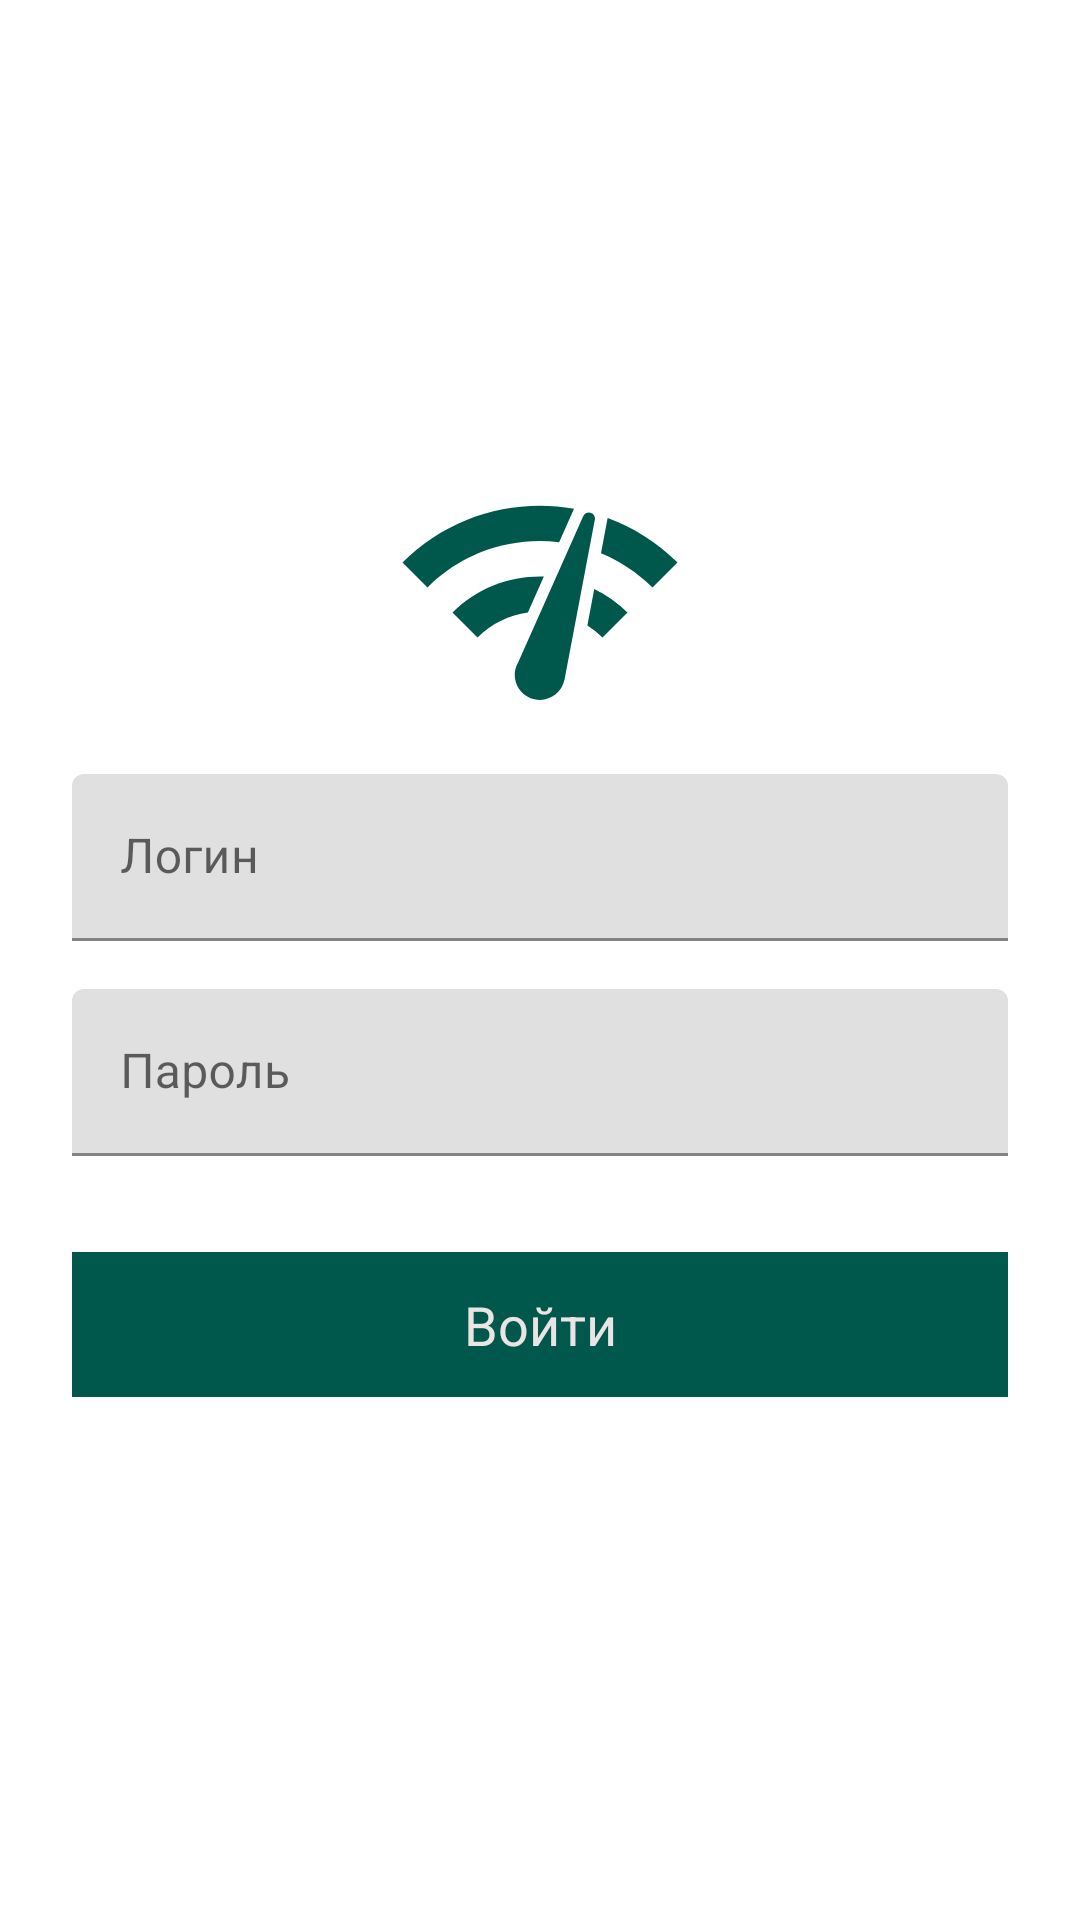

Layout XML and referenced resources for this Android screen:
<!-- AndroidManifest.xml: activity theme AppThemeNoActionBar -->
<!-- res/layout/activity_login.xml -->
<?xml version="1.0" encoding="utf-8"?>
<androidx.constraintlayout.widget.ConstraintLayout xmlns:android="http://schemas.android.com/apk/res/android"
    android:id="@+id/rootLoginView"
    android:layout_width="match_parent"
    android:layout_height="match_parent"
    android:fitsSystemWindows="true">

    <ScrollView
        android:layout_width="match_parent"
        android:layout_height="match_parent">
        <LinearLayout
            android:orientation="vertical"
            android:layout_width="match_parent"
            android:layout_height="wrap_content"
            android:layout_gravity="center"
            android:paddingLeft="24dp"
            android:paddingRight="24dp">

            <ImageView
                android:layout_width="100dp"
                android:layout_height="100dp"
                android:src="@drawable/ic_network_check_black_24dp"
                android:layout_gravity="center_horizontal" />

            <com.google.android.material.textfield.TextInputLayout
                android:layout_width="match_parent"
                android:layout_height="wrap_content"
                android:layout_marginTop="8dp"
                android:layout_marginBottom="8dp">

                <EditText android:id="@+id/login_input"
                    android:layout_width="match_parent"
                    android:layout_height="wrap_content"
                    android:inputType="textPersonName"
                    android:hint="@string/login" />

            </com.google.android.material.textfield.TextInputLayout>

            <com.google.android.material.textfield.TextInputLayout
                android:layout_width="match_parent"
                android:layout_height="wrap_content"
                android:layout_marginTop="8dp"
                android:layout_marginBottom="8dp">

                <EditText android:id="@+id/pass_input"
                    android:layout_width="match_parent"
                    android:layout_height="wrap_content"
                    android:inputType="textPassword"
                    android:hint="@string/password"/>

            </com.google.android.material.textfield.TextInputLayout>

            <androidx.appcompat.widget.AppCompatButton
                android:id="@+id/btn_login"
                android:layout_width="fill_parent"
                android:layout_height="wrap_content"
                android:layout_marginTop="24dp"
                android:layout_marginBottom="24dp"
                android:background="@color/colorPrimaryDark"
                android:padding="12dp"
                android:textColor="@color/colorWhite"
                android:text="@string/enter"/>

        </LinearLayout>
    </ScrollView>

</androidx.constraintlayout.widget.ConstraintLayout >
<!-- resources referenced by this layout -->
<resources>
  <color name="colorPrimaryDark">#00574B</color>
  <color name="colorWhite">#EBE4E4</color>
  <!-- drawable ic_network_check_black_24dp (drawable) -->
  <vector xmlns:android="http://schemas.android.com/apk/res/android"
          android:width="24dp"
          android:height="24dp"
          android:viewportWidth="24.0"
          android:viewportHeight="24.0">
      <path
          android:fillColor="#00574B"
          android:pathData="M15.9,5c-0.17,0 -0.32,0.09 -0.41,0.23l-0.07,0.15 -5.18,11.65c-0.16,0.29 -0.26,0.61 -0.26,0.96 0,1.11 0.9,2.01 2.01,2.01 0.96,0 1.77,-0.68 1.96,-1.59l0.01,-0.03L16.4,5.5c0,-0.28 -0.22,-0.5 -0.5,-0.5zM1,9l2,2c2.88,-2.88 6.79,-4.08 10.53,-3.62l1.19,-2.68C9.89,3.84 4.74,5.27 1,9zM21,11l2,-2c-1.64,-1.64 -3.55,-2.82 -5.59,-3.57l-0.53,2.82c1.5,0.62 2.9,1.53 4.12,2.75zM17,15l2,-2c-0.8,-0.8 -1.7,-1.42 -2.66,-1.89l-0.55,2.92c0.42,0.27 0.83,0.59 1.21,0.97zM5,13l2,2c1.13,-1.13 2.56,-1.79 4.03,-2l1.28,-2.88c-2.63,-0.08 -5.3,0.87 -7.31,2.88z"/>
  </vector>
  <string name="enter">Войти</string>
  <string name="login">Логин</string>
  <string name="password">Пароль</string>
  <style name="AppThemeNoActionBar" parent="Theme.MaterialComponents.Light.NoActionBar">
          <item name="colorPrimary">@color/colorGreen</item>
          <item name="colorPrimaryDark">@color/colorPrimaryDark</item>
          <item name="colorAccent">@color/colorPrimaryDark</item>
  
          <item name="android:textViewStyle">@style/RobotoTextViewStyle</item>
          <item name="android:buttonStyle">@style/RobotoButtonStyle</item>
      </style>
  <style name="RobotoTextViewStyle" parent="android:Widget.TextView">
          <item name="android:fontFamily">sans-serif</item>
      </style>
  <style name="RobotoButtonStyle" parent="android:Widget.Holo.Button">
          <item name="android:fontFamily">sans-serifr</item>
      </style>
</resources>
